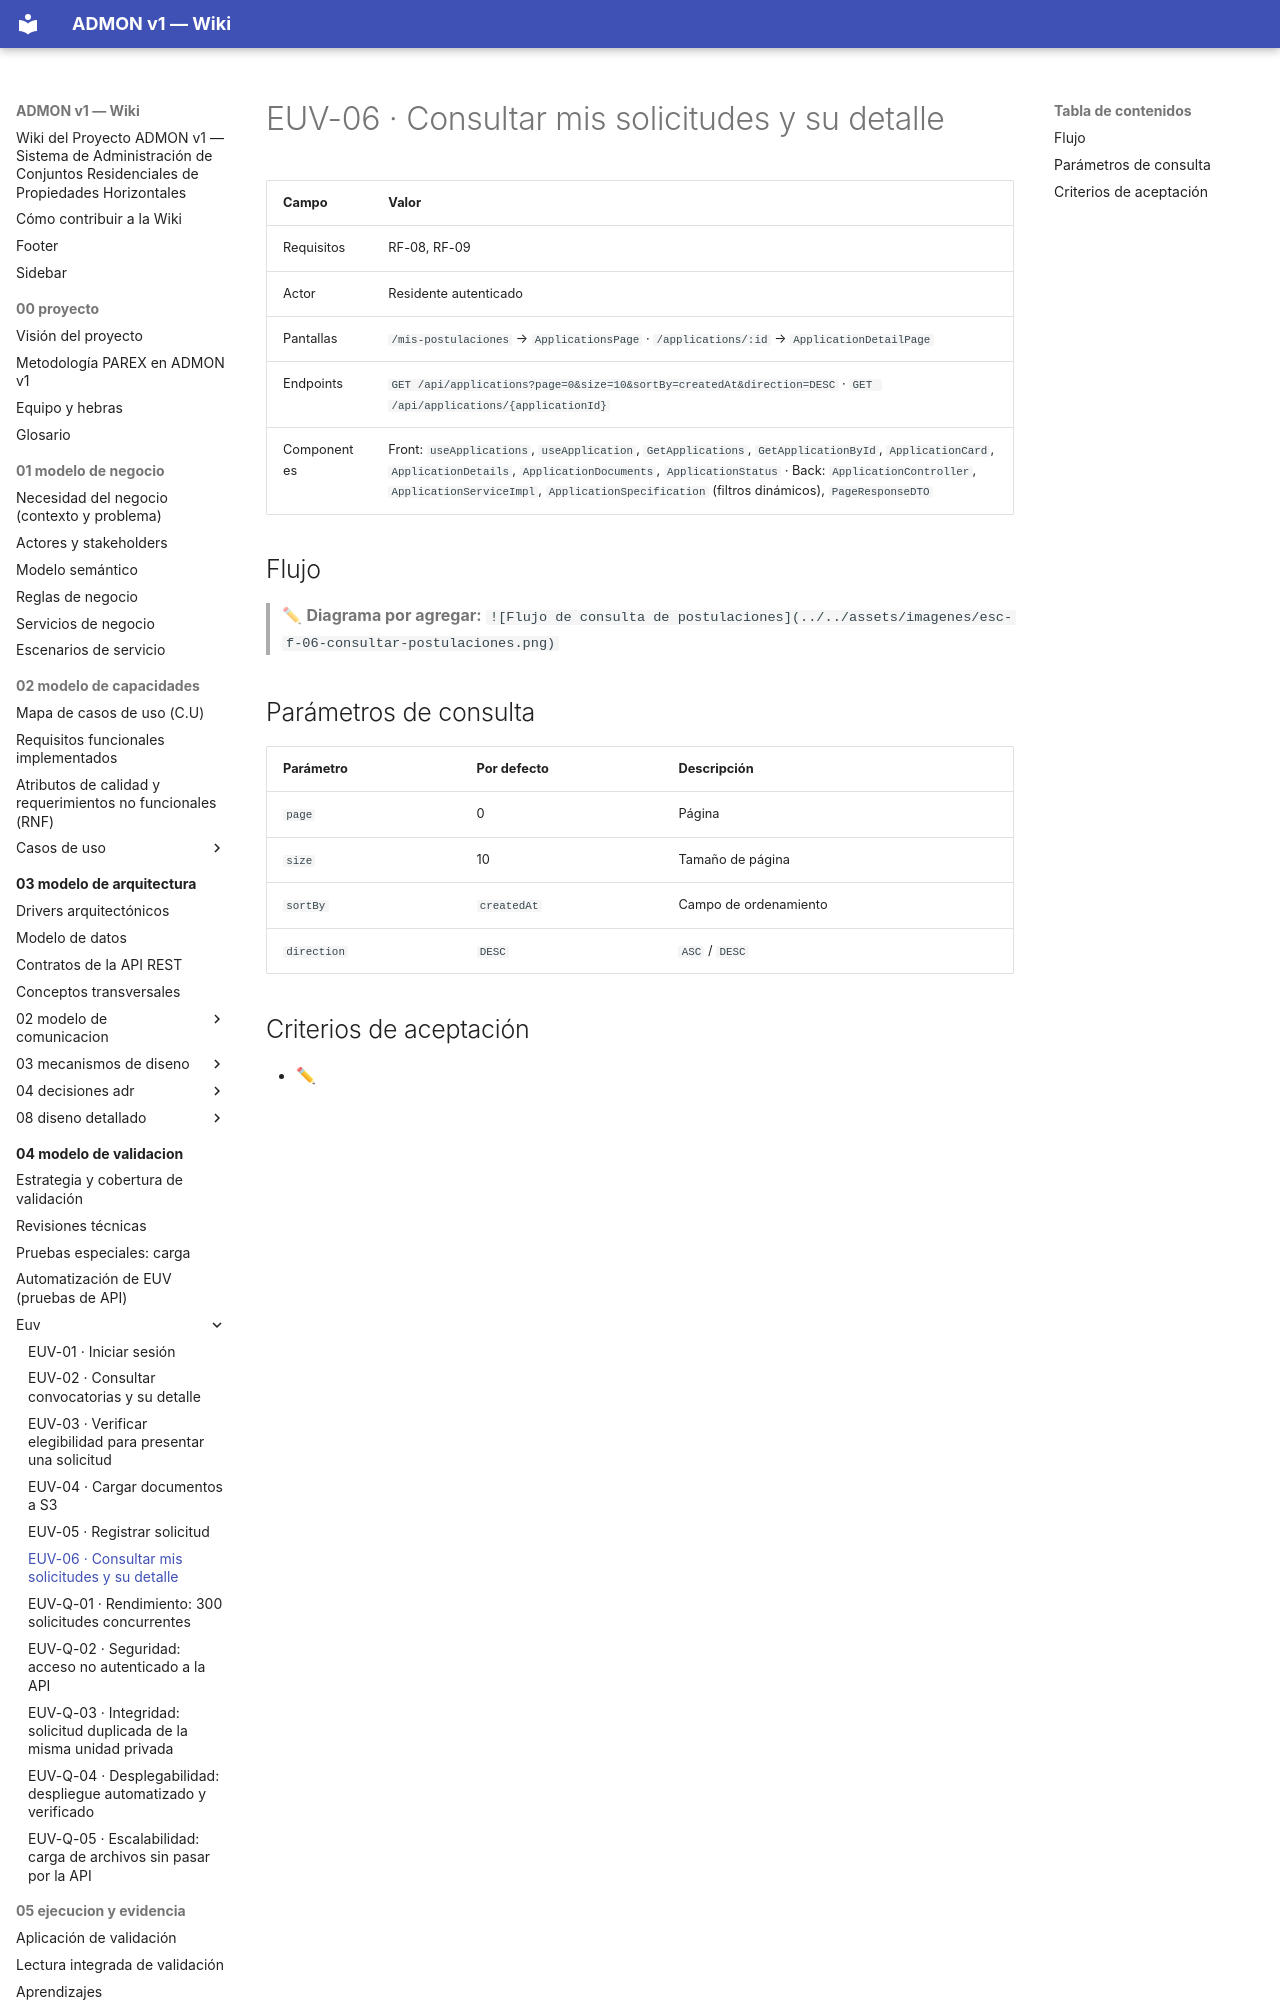

repository: OscarSneyder/admonv1-wiki · page: 04-modelo-de-validacion/euv/EUV-06-consultar-postulaciones/index.html · generator: mkdocs

# EUV-06 · Consultar mis solicitudes y su detalle

| Campo | Valor |
|-------|-------|
| Requisitos | RF-08, RF-09 |
| Actor | Residente autenticado |
| Pantallas | `/mis-postulaciones` → `ApplicationsPage` · `/applications/:id` → `ApplicationDetailPage` |
| Endpoints | `GET /api/applications?page=0&size=10&sortBy=createdAt&direction=DESC` · `GET /api/applications/{applicationId}` |
| Componentes | Front: `useApplications`, `useApplication`, `GetApplications`, `GetApplicationById`, `ApplicationCard`, `ApplicationDetails`, `ApplicationDocuments`, `ApplicationStatus` · Back: `ApplicationController`, `ApplicationServiceImpl`, `ApplicationSpecification` (filtros dinámicos), `PageResponseDTO` |
